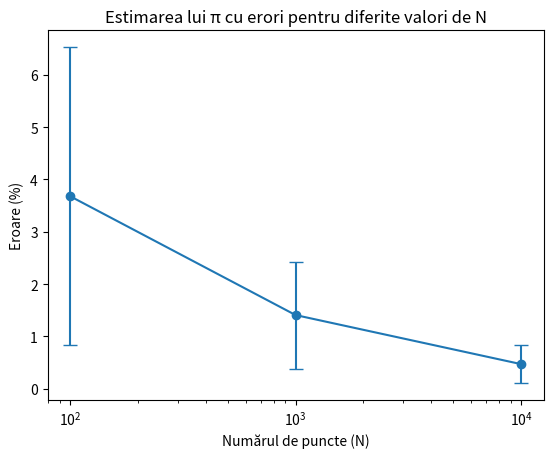

Write the Python code that produced this figure.
import numpy as np
import matplotlib.pyplot as plt


def estimate_pi(N):
    x, y = np.random.uniform(-1, 1, size=(2, N))
    inside = (x**2 + y**2) <= 1
    pi = inside.sum() * 4 / N
    error = abs((pi - np.pi) / pi) * 100
    return error


N_values = [100, 1000, 10000]
num_simulations = 100
errors = []

for N in N_values:
    error_simulations = [estimate_pi(N) for _ in range(num_simulations)]
    errors.append(error_simulations)

mean_errors = np.mean(errors, axis=1)
std_errors = np.std(errors, axis=1)

plt.errorbar(N_values, mean_errors, yerr=std_errors, fmt="o-", capsize=5)
plt.xscale("log")
plt.xlabel("Numărul de puncte (N)")
plt.ylabel("Eroare (%)")
plt.title("Estimarea lui π cu erori pentru diferite valori de N")
plt.show()


# Observatie:
# Cu cat creste N, cu atat scade eroarea.
